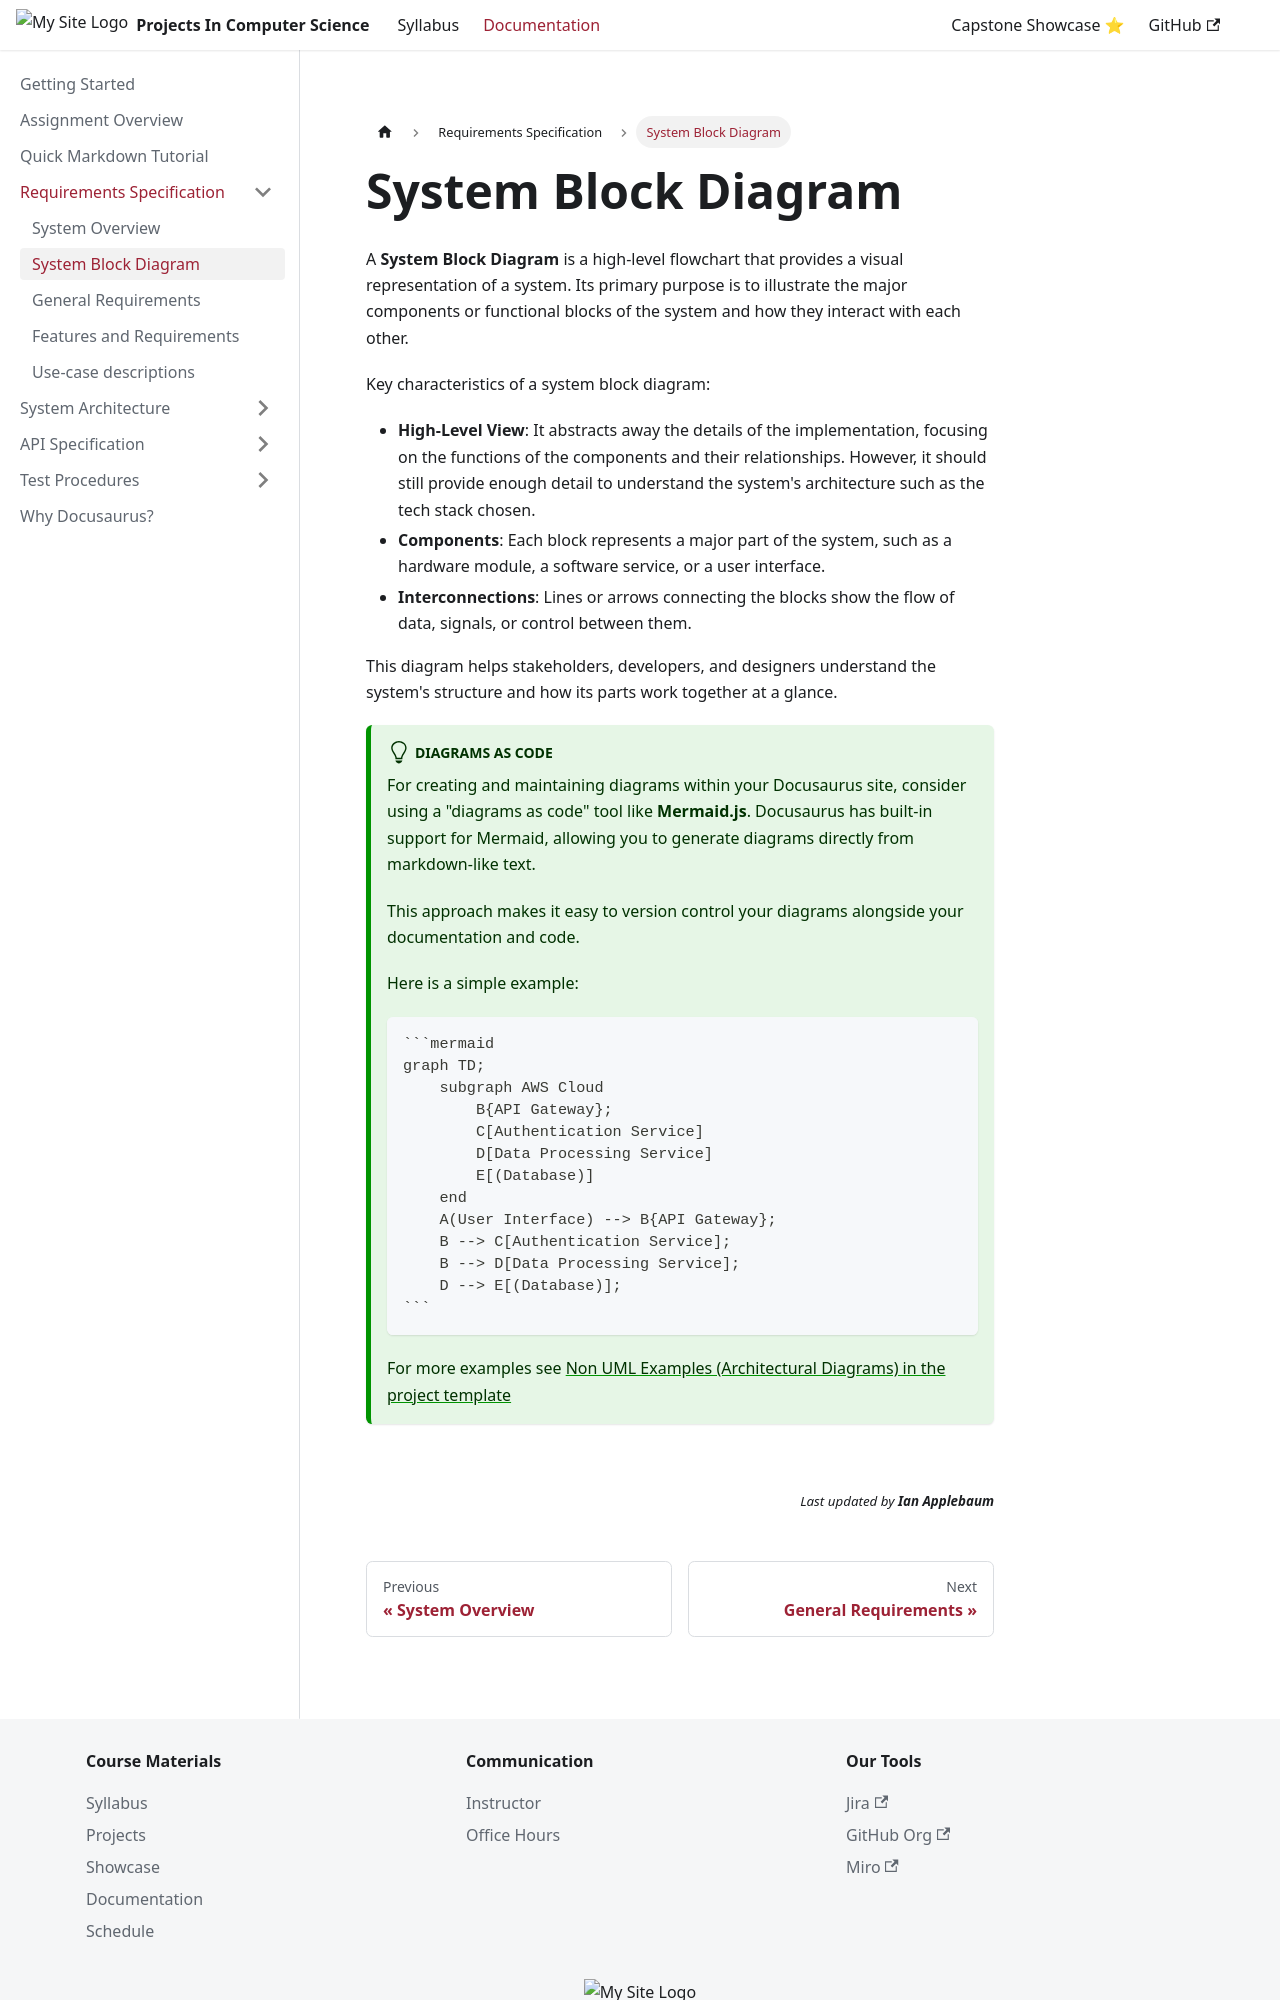

repository: ApplebaumIan/projects-in-computer-science · page: docs/requirements/system-block-diagram.html · generator: docusaurus

---
sidebar_position: 2
---

# System Block Diagram

A **System Block Diagram** is a high-level flowchart that provides a visual representation of a system. Its primary purpose is to illustrate the major components or functional blocks of the system and how they interact with each other.

Key characteristics of a system block diagram:

-   **High-Level View**: It abstracts away the details of the implementation, focusing on the functions of the components and their relationships. However, it should still provide enough detail to understand the system's architecture such as the tech stack chosen.
-   **Components**: Each block represents a major part of the system, such as a hardware module, a software service, or a user interface.
-   **Interconnections**: Lines or arrows connecting the blocks show the flow of data, signals, or control between them.

This diagram helps stakeholders, developers, and designers understand the system's structure and how its parts work together at a glance.


:::tip Diagrams as Code
For creating and maintaining diagrams within your Docusaurus site, consider using a "diagrams as code" tool like **Mermaid.js**. Docusaurus has built-in support for Mermaid, allowing you to generate diagrams directly from markdown-like text.

This approach makes it easy to version control your diagrams alongside your documentation and code.

Here is a simple example:
